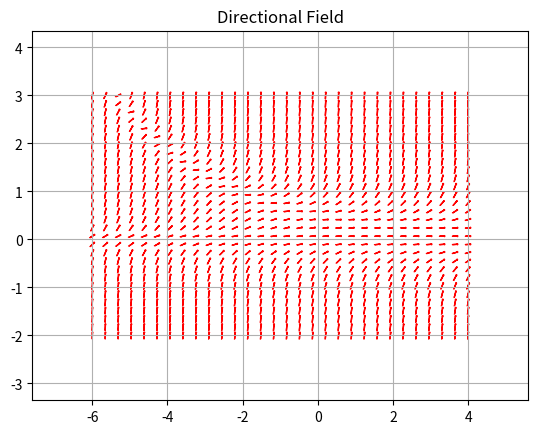

Here is the Python script that generated this plot:
import numpy as np
from matplotlib import pyplot as plt
import math


def slope(t, y):
    return  y*np.exp(-t/3) - 2*y**2
def linear(t1, y1, slope, domain):
    y_val = y1 + (slope)*(domain-t1)
    return y_val
T = np.linspace(-6, 4, 30)
Y = np.linspace(-2, 3, 30)
for j in T:
    for k in Y:
        length = 0.15
        local_slope = slope(j, k)
        dt = math.sqrt((length**2)/((local_slope**2) + 1))
        dy = math.sqrt((length**2)-(dt**2))
        current_domain = np.linspace(j-(dt/2), j+(dt/2), 2) #the end points of the small intervals on the t-axis
       # plt.plot(current_domain, linear(j, k, local_slope, current_domain), color='red')
        plt.plot((j-(dt/2)), (k + (dy/2)) , color='red')

       # plt.arrow(current_domain[0], linear(j, k, local_slope, current_domain)[0], dt, dy,
       # color='red', length_includes_head=True, head_length=.02, head_width=.01)
        plt.arrow((j-(dt/2)), (k-(dy/2)), dt, dy, color='red',length_includes_head=True, head_length=.02, head_width=.03)

plt.title("Directional Field")
plt.plot(-7, -3)
plt.plot(5, 4)
plt.grid(True)
plt.show()
